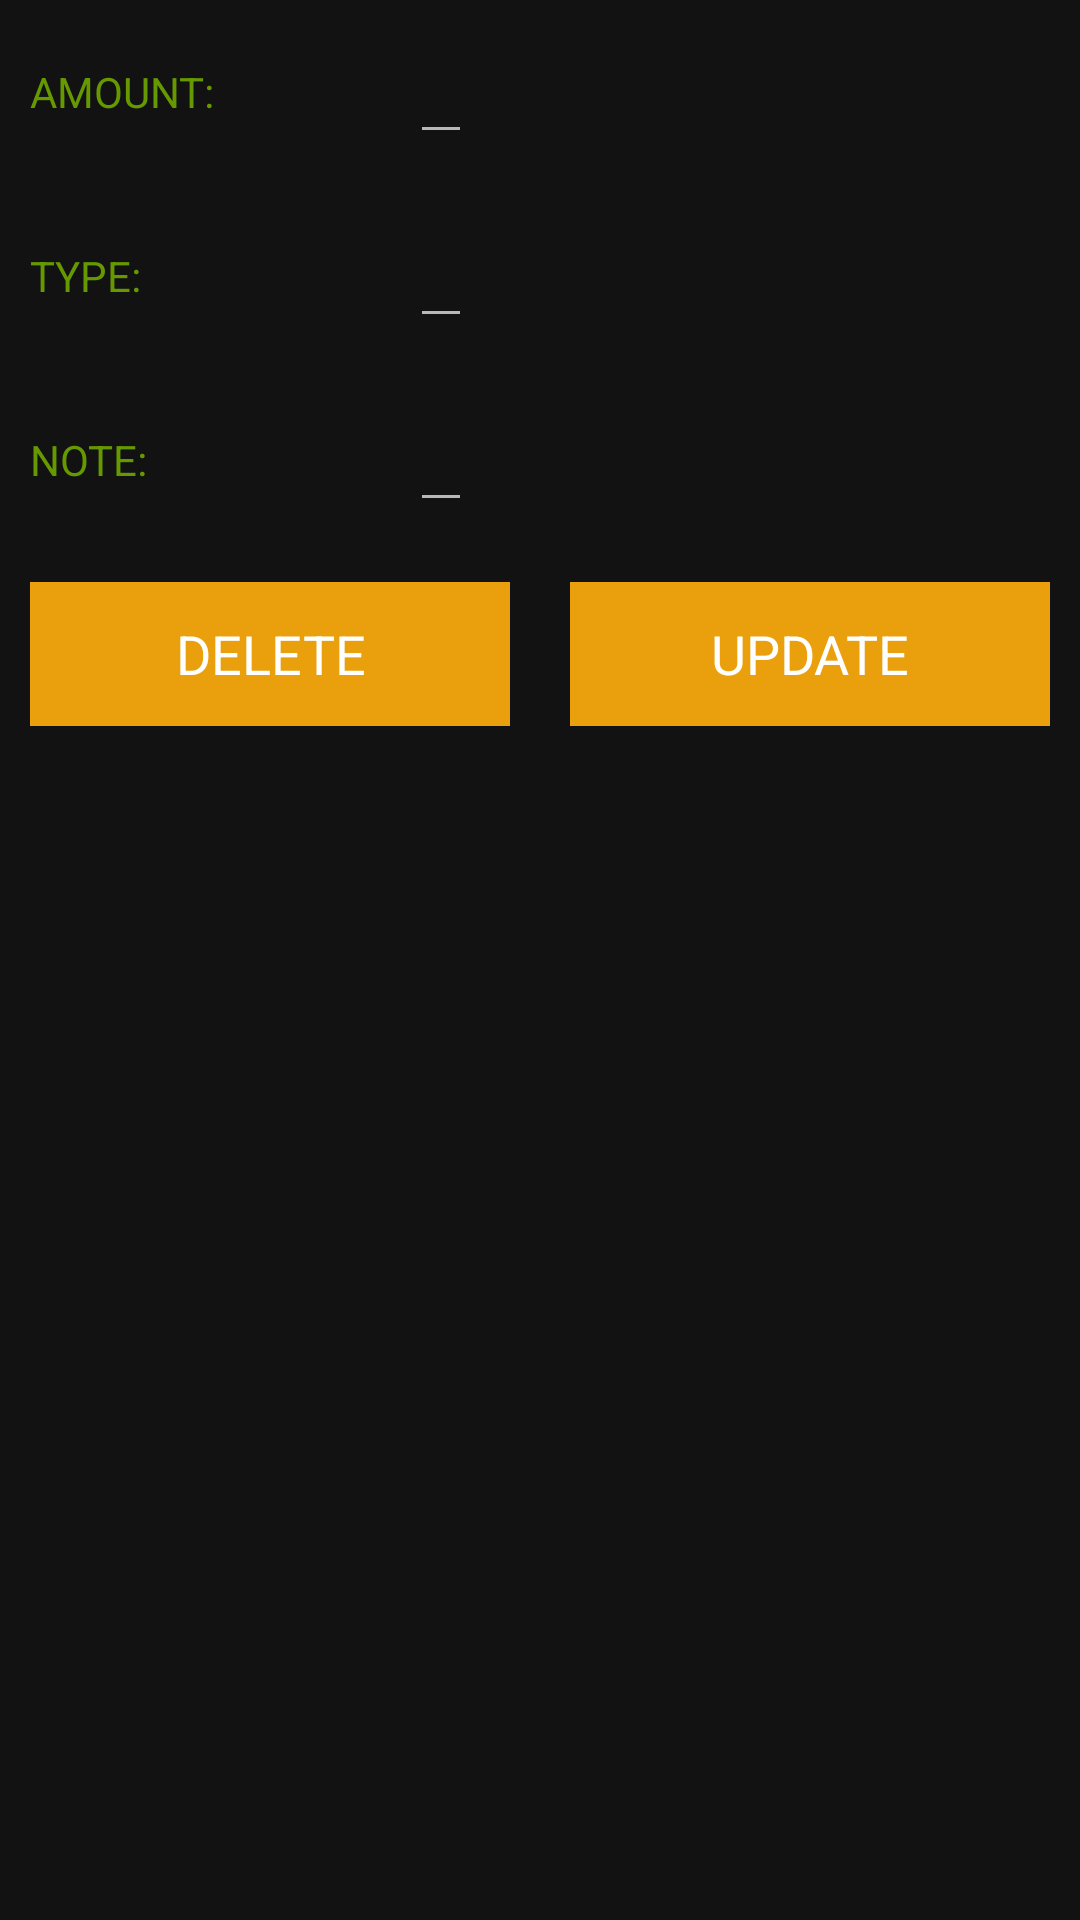

Here is an Android app screen rendered from its layout file. Give the layout XML and the strings, colors and styles it references.
<!-- AndroidManifest.xml: application theme Theme.ExpenseManager -->
<!-- res/layout/update_data_item.xml -->
<?xml version="1.0" encoding="utf-8"?>
<LinearLayout xmlns:android="http://schemas.android.com/apk/res/android"
    android:layout_width="match_parent"
    android:layout_height="match_parent">
    <ScrollView
        android:layout_width="match_parent"
        android:layout_height="match_parent">
        <LinearLayout
            android:layout_width="match_parent"
            android:layout_height="match_parent"
            android:orientation="vertical">
            <LinearLayout
                android:layout_width="match_parent"
                android:layout_height="match_parent"
                android:orientation="horizontal">
                <RelativeLayout
                    android:layout_width="0dp"
                    android:layout_weight="1"
                    android:layout_height="wrap_content"
                    android:layout_margin="10dp"
                    android:layout_gravity="center">
                    <TextView
                        android:layout_width="wrap_content"
                        android:layout_height="wrap_content"
                        android:text="AMOUNT:"
                        android:textColor="@android:color/holo_green_dark"/>
                </RelativeLayout>
                <RelativeLayout
                    android:layout_width="0dp"
                    android:layout_weight="2"
                    android:layout_height="wrap_content"
                    android:layout_margin="10dp">
                    <EditText
                        android:layout_width="wrap_content"
                        android:layout_height="wrap_content"
                        android:textColor="@android:color/holo_green_dark"
                        android:id="@+id/amount_edt"/>
                </RelativeLayout>
            </LinearLayout>
            <LinearLayout
                android:layout_width="match_parent"
                android:layout_height="match_parent"
                android:orientation="horizontal">
                <RelativeLayout
                    android:layout_width="0dp"
                    android:layout_weight="1"
                    android:layout_height="wrap_content"
                    android:layout_margin="10dp"
                    android:layout_gravity="center">
                    <TextView
                        android:layout_width="wrap_content"
                        android:layout_height="wrap_content"
                        android:textColor="@android:color/holo_green_dark"
                        android:text="TYPE:"/>
                </RelativeLayout>
                <RelativeLayout
                    android:layout_width="0dp"
                    android:layout_weight="2"
                    android:layout_height="wrap_content"
                    android:layout_margin="10dp">
                    <EditText
                        android:layout_width="wrap_content"
                        android:layout_height="wrap_content"
                        android:textColor="@android:color/holo_green_dark"
                        android:id="@+id/type_edt"/>
                </RelativeLayout>
            </LinearLayout>
            <LinearLayout
                android:layout_width="match_parent"
                android:layout_height="match_parent"
                android:orientation="horizontal">
                <RelativeLayout
                    android:layout_width="0dp"
                    android:layout_weight="1"
                    android:layout_height="wrap_content"
                    android:layout_margin="10dp"
                    android:layout_gravity="center">
                    <TextView
                        android:layout_width="wrap_content"
                        android:layout_height="wrap_content"
                        android:textColor="@android:color/holo_green_dark"
                        android:text="NOTE:"/>
                </RelativeLayout>
                <RelativeLayout
                    android:layout_width="0dp"
                    android:layout_weight="2"
                    android:layout_height="wrap_content"
                    android:layout_margin="10dp">
                    <EditText
                        android:layout_width="wrap_content"
                        android:layout_height="wrap_content"
                        android:textColor="@android:color/holo_green_dark"
                        android:id="@+id/note_edt"/>
                </RelativeLayout>
            </LinearLayout>
            <LinearLayout
                android:layout_width="match_parent"
                android:layout_height="match_parent"
                android:orientation="horizontal">
                <RelativeLayout
                    android:layout_width="0dp"
                    android:layout_weight="2"
                    android:layout_margin="10dp"
                    android:layout_height="wrap_content"
                    android:gravity="center">
                    <Button
                        android:layout_width="match_parent"
                        android:text="DELETE"
                        android:id="@+id/btnDelete"
                        android:textAppearance="?android:textAppearanceMedium"
                        android:textColor="@android:color/white"
                        android:background="@color/nav_header"
                        android:layout_height="wrap_content"/>
                </RelativeLayout>
                <RelativeLayout
                    android:layout_width="0dp"
                    android:layout_weight="2"
                    android:layout_margin="10dp"
                    android:layout_height="wrap_content"
                    android:gravity="center">
                    <Button
                        android:layout_width="match_parent"
                        android:text="UPDATE"
                        android:id="@+id/btnUpdate"
                        android:textAppearance="?android:textAppearanceMedium"
                        android:textColor="@android:color/white"
                        android:background="@color/nav_header"
                        android:layout_height="wrap_content"/>
                </RelativeLayout>

            </LinearLayout>

        </LinearLayout>
    </ScrollView>
</LinearLayout>
<!-- resources referenced by this layout -->
<resources>
  <color name="nav_header">#FFEAA00C</color>
  <style name="Theme.ExpenseManager" parent="Theme.MaterialComponents.NoActionBar">
          
          <item name="colorPrimary">@color/purple_500</item>
          <item name="colorPrimaryVariant">@color/purple_700</item>
          <item name="colorOnPrimary">@color/white</item>
          
          <item name="colorSecondary">@color/teal_200</item>
          <item name="colorSecondaryVariant">@color/teal_700</item>
          <item name="colorOnSecondary">@color/black</item>
          
          <item name="android:statusBarColor">?attr/colorPrimaryVariant</item>
          
      </style>
  <color name="purple_500">#FF6200EE</color>
  <color name="purple_700">#220760</color>
  <color name="white">#FFFFFFFF</color>
  <color name="teal_200">#FF03DAC5</color>
  <color name="teal_700">#9C27B0</color>
  <color name="black">#D60909</color>
</resources>
